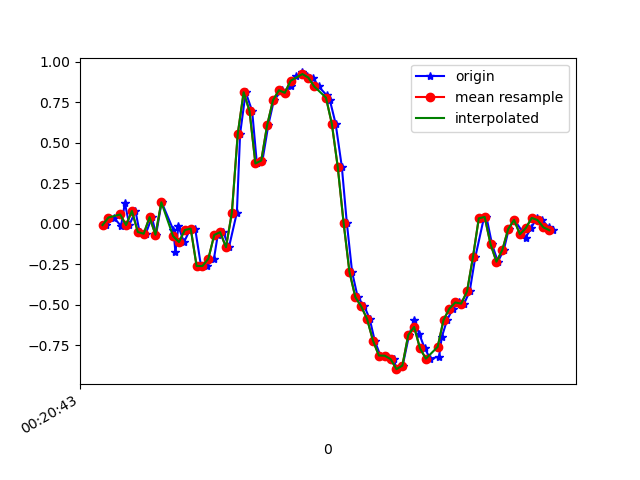

The table this chart was drawn from, first rows:
1617668443173, 364079869385019, -0.0066387607, 0.0019103806, -0.018228952
1617668443198, 364079888433771, 0.03979, 0.03856, -0.01456
1617668443223, 364079907457723, -0.01275, 0.02268, -0.01212
1617668443236, 364079926506475, 0.1302, 0.289, -0.01945
1617668443251, 364079945530427, -0.006639, -0.02985, 0.007427
1617668443272, 364079964554363, 0.0801, 0.1742, -0.01456
1617668443286, 364079983568987, -0.0494, -0.1056, 0.02087
1617668443307, 364080002589915, -0.06039, -0.05307, -0.007233
1617668443328, 364080021635643, 0.04223, 0.3196, 0.001319
1617668443342, 364080040656603, -0.0665, 0.005576, 0.008649
1617668443361, 364080059702331, 0.1339, 0.2548, -0.01945
1617668443401, 364080078723291, -0.03718, 0.08621, 0.02698
1617668443408, 364080097746555, -0.174, -0.1618, -0.007233
1617668443418, 364080116766075, -0.01397, 0.4307, -0.02312
1617668443437, 364080135810427, -0.1117, 0.1045, 0.02942
1617668443457, 364080154829947, -0.03718, -0.06406, 0.008649
1617668443475, 364080173874299, -0.02863, 0.366, 0.01964
1617668443495, 364080192893851, -0.2595, 0.04834, 0.009871
1617668443514, 364080211911323, -0.2595, -0.01153, -0.01212
1617668443539, 364080230955579, -0.2143, 0.09232, -0.01212
1617668443552, 364080249975003, -0.06773, 0.02268, 0.05752
1617668443571, 364080269019259, -0.05062, -0.07262, 0.03553
1617668443590, 364080288038651, -0.1435, -0.262, -0.1013
1617668443617, 364080307067771, 0.07033, -0.5271, -0.2271
1617668443628, 364080326086651, 0.5566, -0.8594, -0.2418
1617668443647, 364080345105403, 0.8131, -1.236, -0.2161
1617668443669, 364080364149051, 0.6971, -1.619, -0.265
1617668443685, 364080383167867, 0.3733, -2.031, -0.419
1617668443704, 364080402200251, 0.3916, -2.369, -0.5265
1617668443724, 364080421218683, 0.6103, -2.636, -0.579
1617668443743, 364080440261883, 0.7643, -2.85, -0.6254
1617668443770, 364080459280315, 0.8254, -2.955, -0.7073
1617668443781, 364080478323515, 0.8095, -2.986, -0.783
1617668443800, 364080497317883, 0.8547, -2.944, -0.8136
1617668443819, 364080516360379, 0.9133, -2.843, -0.8026
1617668443840, 364080535378043, 0.9353, -2.655, -0.8001
1617668443856, 364080554420539, 0.9158, -2.409, -0.8038
1617668443876, 364080573438139, 0.9036, -2.132, -0.7806
1617668443895, 364080592480635, 0.8486, -1.842, -0.7219
1617668443923, 364080611494971, 0.7936, -1.484, -0.6364
1617668443933, 364080630537339, 0.7667, -1.084, -0.5326
1617668443953, 364080649579707, 0.6189, -0.7311, -0.3811
1617668443974, 364080668597307, 0.3538, -0.3976, -0.2589
1617668443991, 364080687639675, 0.008022, -0.06284, -0.1783
1617668444009, 364080706672315, -0.2962, 0.2438, -0.0842
1617668444028, 364080725715067, -0.4513, 0.5346, 0.03553
1617668444051, 364080744733051, -0.5088, 0.829, 0.1479
1617668444069, 364080763775803, -0.587, 1.133, 0.2237
1617668444086, 364080782793723, -0.7201, 1.452, 0.2591
1617668444105, 364080801766843, -0.8118, 1.747, 0.3324
1617668444124, 364080820783227, -0.813, 1.987, 0.4656
1617668444150, 364080839824251, -0.8337, 2.218, 0.5706
1617668444161, 364080858840571, -0.8961, 2.449, 0.5951
1617668444181, 364080877881595, -0.8741, 2.591, 0.6598
1617668444203, 364080896898043, -0.6847, 2.671, 0.7563
1617668444220, 364080915953787, -0.5906, 2.669, 0.8431
1617668444238, 364080934970491, -0.681, 2.517, 0.8663
1617668444256, 364080954011899, -0.7678, 2.326, 0.8211
1617668444275, 364080973028475, -0.8313, 2.1, 0.7783
1617668444305, 364080992069883, -0.8191, 1.824, 0.7282
1617668444314, 364081011122683, -0.6981, 1.584, 0.6476
... 20 more rows
